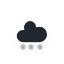
t = 0.00 s
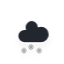
t = 1.20 s
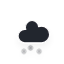
t = 1.45 s
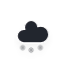
t = 2.20 s
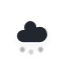
t = 2.83 s
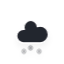
t = 3.45 s

The animated SVG that drew these frames (rendered in a browser with its animation timeline set to each time). Animation: 3 CSS @keyframes rules; one cycle of 4.20 s, repeats indefinitely.

<?xml version="1.0" encoding="utf-8"?>
<!-- (c) ammap.com | SVG weather icons -->
<svg
    version="1.1"
    xmlns="http://www.w3.org/2000/svg"
    xmlns:xlink="http://www.w3.org/1999/xlink"
    width="64"
    height="64"
    viewbox="0 0 64 64">
    <defs>
        <filter id="blur" width="200%" height="200%">
            <feGaussianBlur in="SourceAlpha" stdDeviation="3"/>
            <feOffset dx="0" dy="4" result="offsetblur"/>
            <feComponentTransfer>
                <feFuncA type="linear" slope="0.05"/>
            </feComponentTransfer>
            <feMerge> 
                <feMergeNode/>
                <feMergeNode in="SourceGraphic"/> 
            </feMerge>
        </filter>
        <style type="text/css"><![CDATA[
/*
** CLOUDS
*/
@keyframes am-weather-cloud-2 {
  0% {
    -webkit-transform: translate(0px,0px);
       -moz-transform: translate(0px,0px);
        -ms-transform: translate(0px,0px);
            transform: translate(0px,0px);
  }

  50% {
    -webkit-transform: translate(2px,0px);
       -moz-transform: translate(2px,0px);
        -ms-transform: translate(2px,0px);
            transform: translate(2px,0px);
  }

  100% {
    -webkit-transform: translate(0px,0px);
       -moz-transform: translate(0px,0px);
        -ms-transform: translate(0px,0px);
            transform: translate(0px,0px);
  }
}

.am-weather-cloud-2 {
  -webkit-animation-name: am-weather-cloud-2;
     -moz-animation-name: am-weather-cloud-2;
          animation-name: am-weather-cloud-2;
  -webkit-animation-duration: 3s;
     -moz-animation-duration: 3s;
          animation-duration: 3s;
  -webkit-animation-timing-function: linear;
     -moz-animation-timing-function: linear;
          animation-timing-function: linear;
  -webkit-animation-iteration-count: infinite;
     -moz-animation-iteration-count: infinite;
          animation-iteration-count: infinite;
}

/*
** SNOW
*/
@keyframes am-weather-snow {
  0% {
    -webkit-transform: translateX(0) translateY(0);
       -moz-transform: translateX(0) translateY(0);
        -ms-transform: translateX(0) translateY(0);
            transform: translateX(0) translateY(0);
  }

  33.33% {
    -webkit-transform: translateX(-1.2px) translateY(2px);
       -moz-transform: translateX(-1.2px) translateY(2px);
        -ms-transform: translateX(-1.2px) translateY(2px);
            transform: translateX(-1.2px) translateY(2px);
  }

  66.66% {
    -webkit-transform: translateX(1.4px) translateY(4px);
       -moz-transform: translateX(1.4px) translateY(4px);
        -ms-transform: translateX(1.4px) translateY(4px);
            transform: translateX(1.4px) translateY(4px);
    opacity: 1;
  }

  100% {
    -webkit-transform: translateX(-1.6px) translateY(6px);
       -moz-transform: translateX(-1.6px) translateY(6px);
        -ms-transform: translateX(-1.6px) translateY(6px);
            transform: translateX(-1.6px) translateY(6px);
    opacity: 0;
  }
}

@keyframes am-weather-snow-reverse {
  0% {
    -webkit-transform: translateX(0) translateY(0);
       -moz-transform: translateX(0) translateY(0);
        -ms-transform: translateX(0) translateY(0);
            transform: translateX(0) translateY(0);
  }

  33.33% {
    -webkit-transform: translateX(1.2px) translateY(2px);
       -moz-transform: translateX(1.2px) translateY(2px);
        -ms-transform: translateX(1.2px) translateY(2px);
            transform: translateX(1.2px) translateY(2px);
  }

  66.66% {
    -webkit-transform: translateX(-1.4px) translateY(4px);
       -moz-transform: translateX(-1.4px) translateY(4px);
        -ms-transform: translateX(-1.4px) translateY(4px);
            transform: translateX(-1.4px) translateY(4px);
    opacity: 1;
  }

  100% {
    -webkit-transform: translateX(1.6px) translateY(6px);
       -moz-transform: translateX(1.6px) translateY(6px);
        -ms-transform: translateX(1.6px) translateY(6px);
            transform: translateX(1.6px) translateY(6px);
    opacity: 0;
  }
}

.am-weather-snow-1 {
  -webkit-animation-name: am-weather-snow;
     -moz-animation-name: am-weather-snow;
      -ms-animation-name: am-weather-snow;
          animation-name: am-weather-snow;
  -webkit-animation-duration: 2s;
     -moz-animation-duration: 2s;
      -ms-animation-duration: 2s;
          animation-duration: 2s;
  -webkit-animation-timing-function: linear;
     -moz-animation-timing-function: linear;
      -ms-animation-timing-function: linear;
          animation-timing-function: linear;
  -webkit-animation-iteration-count: infinite;
     -moz-animation-iteration-count: infinite;
      -ms-animation-iteration-count: infinite;
          animation-iteration-count: infinite;
}

.am-weather-snow-2 {
  -webkit-animation-name: am-weather-snow;
     -moz-animation-name: am-weather-snow;
      -ms-animation-name: am-weather-snow;
          animation-name: am-weather-snow;
  -webkit-animation-delay: 1.2s;
     -moz-animation-delay: 1.2s;
      -ms-animation-delay: 1.2s;
          animation-delay: 1.2s;
  -webkit-animation-duration: 2s;
     -moz-animation-duration: 2s;
      -ms-animation-duration: 2s;
          animation-duration: 2s;
  -webkit-animation-timing-function: linear;
     -moz-animation-timing-function: linear;
      -ms-animation-timing-function: linear;
          animation-timing-function: linear;
  -webkit-animation-iteration-count: infinite;
     -moz-animation-iteration-count: infinite;
      -ms-animation-iteration-count: infinite;
          animation-iteration-count: infinite;
}

.am-weather-snow-3 {
  -webkit-animation-name: am-weather-snow-reverse;
     -moz-animation-name: am-weather-snow-reverse;
      -ms-animation-name: am-weather-snow-reverse;
          animation-name: am-weather-snow-reverse;
  -webkit-animation-duration: 2s;
     -moz-animation-duration: 2s;
      -ms-animation-duration: 2s;
          animation-duration: 2s;
  -webkit-animation-timing-function: linear;
     -moz-animation-timing-function: linear;
      -ms-animation-timing-function: linear;
          animation-timing-function: linear;
  -webkit-animation-iteration-count: infinite;
     -moz-animation-iteration-count: infinite;
      -ms-animation-iteration-count: infinite;
          animation-iteration-count: infinite;
}

        ]]></style>
    </defs>
    <g filter="url(#blur)" id="snowy-6">
        <g transform="translate(20,10)">
            <g class="am-weather-cloud-2">
                <path d="M47.7,35.4c0-4.6-3.7-8.2-8.2-8.2c-1,0-1.9,0.2-2.8,0.5c-0.3-3.4-3.1-6.2-6.6-6.2c-3.7,0-6.7,3-6.7,6.7c0,0.8,0.2,1.6,0.4,2.3    c-0.3-0.1-0.7-0.1-1-0.1c-3.7,0-6.7,3-6.7,6.7c0,3.6,2.9,6.6,6.5,6.7l17.2,0C44.2,43.3,47.7,39.8,47.7,35.4z" fill="#24252E" stroke="white" stroke-linejoin="round" stroke-width="1.2" transform="translate(-20,-11)"/>
            </g>
            <g class="am-weather-snow-1">
                <g transform="translate(3,28)">
                    <line fill="none" stroke="#A6A7A9" stroke-linecap="round" stroke-width="1.2" transform="translate(0,9), rotate(0)" x1="0" x2="0" y1="-2.5" y2="2.5" />
                    <line fill="none" stroke="#A6A7A9" stroke-linecap="round" stroke-width="1" transform="translate(0,9), rotate(45)" x1="0" x2="0" y1="-2.5" y2="2.5" />
                    <line fill="none" stroke="#A6A7A9" stroke-linecap="round" stroke-width="1" transform="translate(0,9), rotate(90)" x1="0" x2="0" y1="-2.5" y2="2.5" />
                    <line fill="none" stroke="#A6A7A9" stroke-linecap="round" stroke-width="1" transform="translate(0,9), rotate(135)" x1="0" x2="0" y1="-2.5" y2="2.5" />
                </g>
            </g>
            <g class="am-weather-snow-2">
                <g transform="translate(11,28)">
                    <line fill="none" stroke="#A6A7A9" stroke-linecap="round" stroke-width="1.2" transform="translate(0,9), rotate(0)" x1="0" x2="0" y1="-2.5" y2="2.5" />
                    <line fill="none" stroke="#A6A7A9" stroke-linecap="round" stroke-width="1" transform="translate(0,9), rotate(45)" x1="0" x2="0" y1="-2.5" y2="2.5" />
                    <line fill="none" stroke="#A6A7A9" stroke-linecap="round" stroke-width="1" transform="translate(0,9), rotate(90)" x1="0" x2="0" y1="-2.5" y2="2.5" />
                    <line fill="none" stroke="#A6A7A9" stroke-linecap="round" stroke-width="1" transform="translate(0,9), rotate(135)" x1="0" x2="0" y1="-2.5" y2="2.5" />
                </g>
            </g>
            <g class="am-weather-snow-3">
                <g transform="translate(20,28)">
                    <line fill="none" stroke="#A6A7A9" stroke-linecap="round" stroke-width="1.2" transform="translate(0,9), rotate(0)" x1="0" x2="0" y1="-2.5" y2="2.5" />
                    <line fill="none" stroke="#A6A7A9" stroke-linecap="round" stroke-width="1" transform="translate(0,9), rotate(45)" x1="0" x2="0" y1="-2.5" y2="2.5" />
                    <line fill="none" stroke="#A6A7A9" stroke-linecap="round" stroke-width="1" transform="translate(0,9), rotate(90)" x1="0" x2="0" y1="-2.5" y2="2.5" />
                    <line fill="none" stroke="#A6A7A9" stroke-linecap="round" stroke-width="1" transform="translate(0,9), rotate(135)" x1="0" x2="0" y1="-2.5" y2="2.5" />
                </g>
            </g>
        </g>
    </g>
</svg>